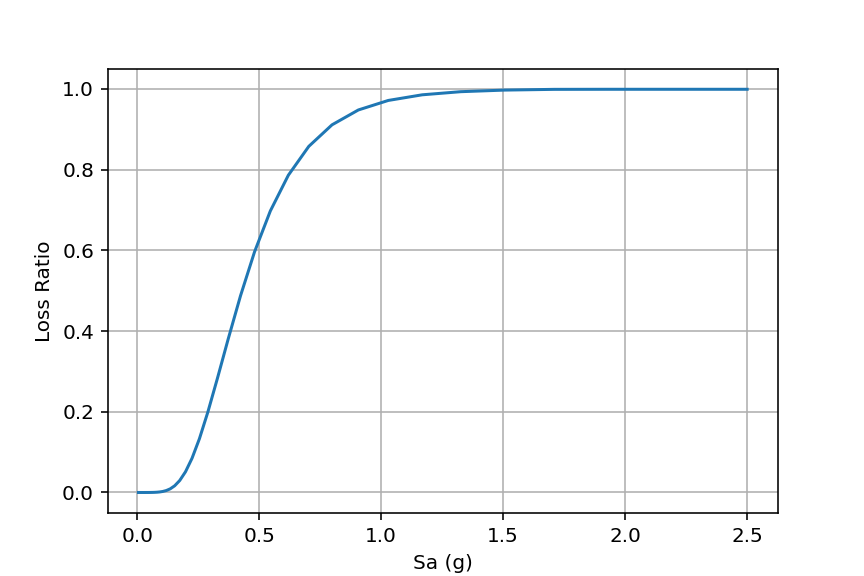

The table this chart was drawn from, first rows:
Sa, Loss
4.999999999999999237e-03, 2.655033753984808740e-11
5.676112895847755004e-03, 3.103809393819076581e-11
6.443651521281830961e-03, 3.613269633140195184e-11
7.314978699259361977e-03, 6.687276964559238997e-10
8.304128985543533098e-03, 1.976186523535629863e-09
9.427034724725356918e-03, 3.460443305371059403e-09
1.070178267412362841e-02, 5.145405117396160847e-09
1.214890532903064278e-02, 7.058211811445512770e-09
1.379171164170886303e-02, 3.136122444778462003e-08
1.565666246106344958e-02, 7.084484708134308620e-08
1.777379674023553402e-02, 1.156675470023686731e-07
2.017721537708553128e-02, 3.333065305721422980e-07
2.290563048083455247e-02, 6.648089521973812740e-07
2.600298891195767376e-02, 1.520504362297795222e-06
2.951918013874983010e-02, 2.969579390657747239e-06
3.351083981208213824e-02, 6.669662501690305689e-06
3.804226200160956001e-02, 1.355574309752761982e-05
4.318643478691096965e-02, 2.681554766871573338e-05
4.902621588393469426e-02, 5.282394793142949690e-05
5.565566724268353194e-02, 1.030957139727554169e-04
6.318157011264145806e-02, 1.970723337345644112e-04
7.172514497925464028e-02, 3.716676783199583125e-04
8.142400407465938406e-02, 7.072465245050190861e-04
9.243436791194681312e-02, 1.342936911513610554e-03
1.049335815449074089e-01, 2.539669757809238145e-03
1.191229710829081329e-01, 4.807676743817969334e-03
1.352310864710787597e-01, 8.985411477105988837e-03
1.535173827675986313e-01, 1.657359811691930945e-02
1.742763992127924211e-01, 2.969805489015062833e-02
1.978425034027284368e-01, 5.123269915672012953e-02
2.245952769822059658e-01, 8.461954951804691316e-02
2.549656296050394344e-01, 1.331610632317981047e-01
2.894427396398212005e-01, 1.990634486201817432e-01
3.285819334158185390e-01, 2.824193360016812315e-01
3.730136299208230422e-01, 3.804507405152278698e-01
4.234534950241129470e-01, 4.874680030872040604e-01
4.807139687796339045e-01, 5.958492650503097732e-01
5.457173514808468795e-01, 6.975745628940687171e-01
6.195106592456633976e-01, 7.860770232027193272e-01
7.032824884118902276e-01, 8.574996742938251204e-01
7.983821603797259803e-01, 9.108130202914913598e-01
9.063414552692298232e-01, 9.476553252739825517e-01
1.028899284459019459e+00, 9.712308025539806433e-01
1.168029699409273592e+00, 9.852100647660371191e-01
1.325973687910029675e+00, 9.929358495627691461e-01
1.505275269900185453e+00, 9.968775070255172510e-01
1.708822474256229018e+00, 9.987163840663588754e-01
1.939893856568050134e+00, 9.989073146105398315e-01
2.202211307168346899e+00, 9.989073146105398315e-01
2.500000000000000000e+00, 9.989073146105398315e-01
